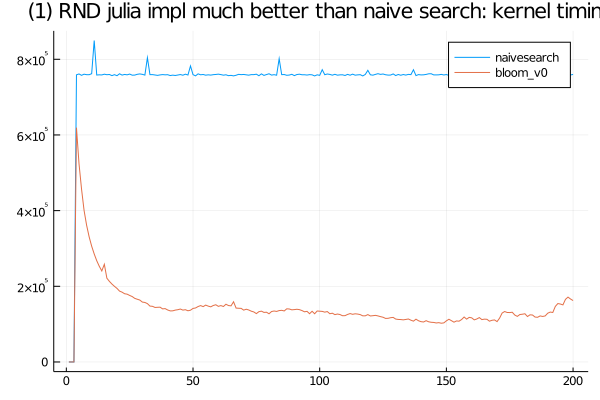

The data file committed next to this chart (first rows):
bloom_v0, SFinit, 0, 0, 0, 200, 100, 100, 100, 100, 0, 100, 100, 0, 100, 101, 100, 100, 100, 0, 0, 0, 101, 100
bloom_v0, SFkernel, 0, 0, 0, 619300, 524199, 457099, 400599, 361501, 330799, 306000, 285501, 267600, 252901, 240599, 258200, 221400, 213000, 205900, 199900, 194400, 187300, 184499
bloom_v0, SFloops, 0, 0, 0, 0, 0, 0, 0, 0, 0, 0, 0, 0, 0, 0, 0, 0, 0, 0, 0, 0, 0, 0
bloom_v0, SFtests, 0, 0, 0, 0, 0, 0, 0, 0, 0, 0, 0, 0, 0, 0, 0, 0, 0, 0, 0, 0, 0, 0
bloom_v0, SFskips, 0, 0, 0, 0, 0, 0, 0, 0, 0, 0, 0, 0, 0, 0, 0, 0, 0, 0, 0, 0, 0, 0
bloom_v0, SFbits, 0, 0, 0, 0, 0, 0, 0, 0, 0, 0, 0, 0, 0, 0, 0, 0, 0, 0, 0, 0, 0, 0
bloom_v0, SFskipgood, 0, 0, 0, 0, 0, 0, 0, 0, 0, 0, 0, 0, 0, 0, 0, 0, 0, 0, 0, 0, 0, 0
naivesearch, SFinit, 0, 0, 0, 0, 100, 0, 0, 0, 100, 100, 0, 0, 0, 100, 0, 100, 0, 0, 0, 0, 0, 0
naivesearch, SFkernel, 0, 0, 0, 758899, 761200, 757601, 760600, 759300, 759200, 761901, 849599, 758400, 758899, 758599, 760600, 759201, 759800, 756800, 759300, 756600, 761699, 758200
naivesearch, SFloops, 0, 0, 0, 0, 0, 0, 0, 0, 0, 0, 0, 0, 0, 0, 0, 0, 0, 0, 0, 0, 0, 0
naivesearch, SFtests, 0, 0, 0, 0, 0, 0, 0, 0, 0, 0, 0, 0, 0, 0, 0, 0, 0, 0, 0, 0, 0, 0
naivesearch, SFskips, 0, 0, 0, 0, 0, 0, 0, 0, 0, 0, 0, 0, 0, 0, 0, 0, 0, 0, 0, 0, 0, 0
naivesearch, SFbits, 0, 0, 0, 0, 0, 0, 0, 0, 0, 0, 0, 0, 0, 0, 0, 0, 0, 0, 0, 0, 0, 0
naivesearch, SFskipgood, 0, 0, 0, 0, 0, 0, 0, 0, 0, 0, 0, 0, 0, 0, 0, 0, 0, 0, 0, 0, 0, 0
